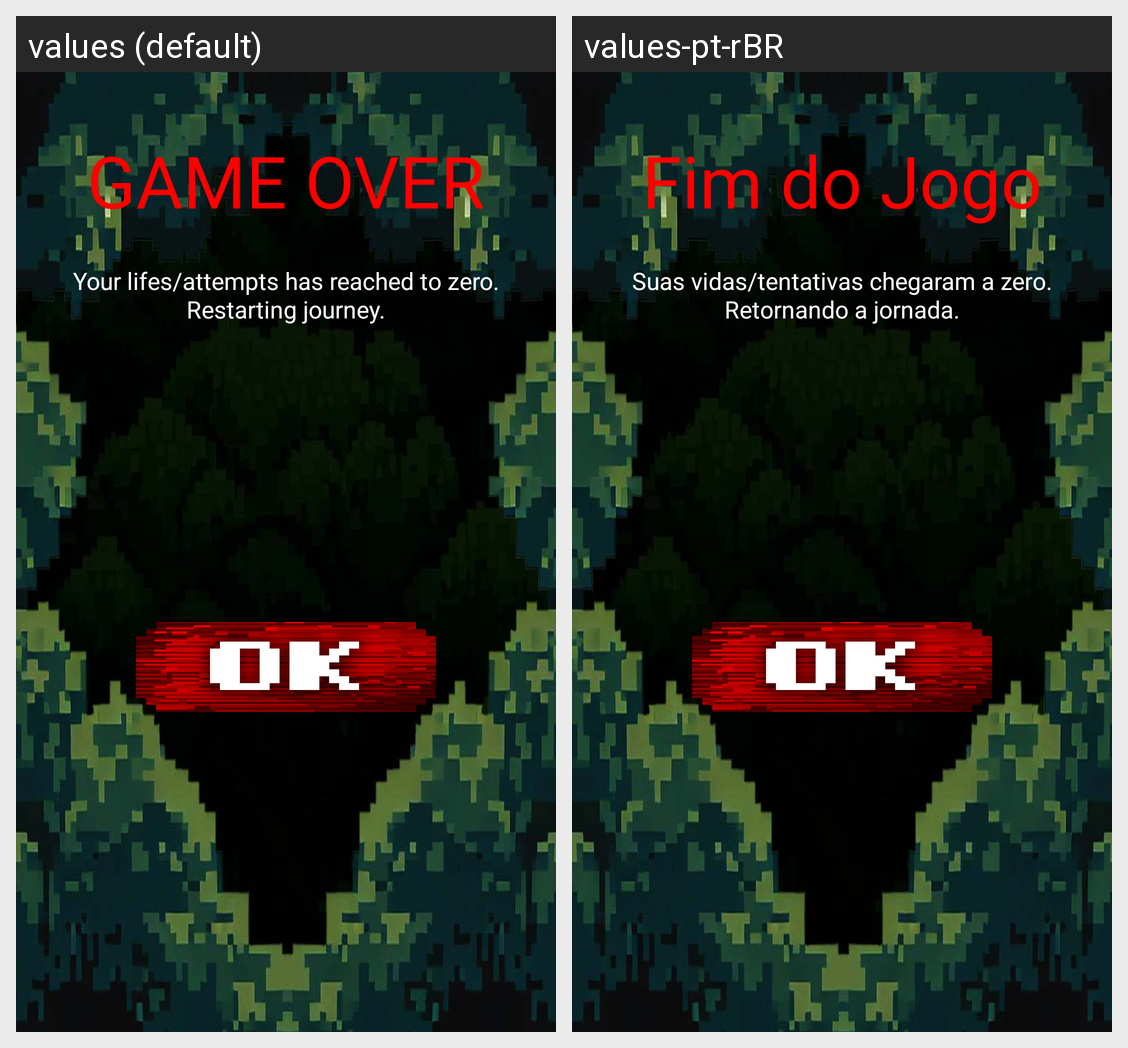

The Android screen above is rendered under two locales of the same app. Produce the string resources it draws, with the default and per-locale values.
Android screen res/layout/alert_dialog_florest_gameover.xml rendered under 2 locales, left to right: values (default), values-pt-rBR. Device: Nexus 5 (rendered at 1080×1920; each locale shown at half size, 540×960, under a caption strip naming it); theme Theme.MemoryGameRPG.
Strings drawn on this screen, with the default value and each locale's value (text and hints the layout hard-codes, and strings that could not be matched under every locale, appear in the picture but are not listed):

game_over
  values: GAME OVER
  values-pt-rBR: Fim do Jogo

reached_to_zero
  values: Your lifes/attempts has reached to zero. Restarting journey.
  values-pt-rBR: Suas vidas/tentativas chegaram a zero. Retornando a jornada.
